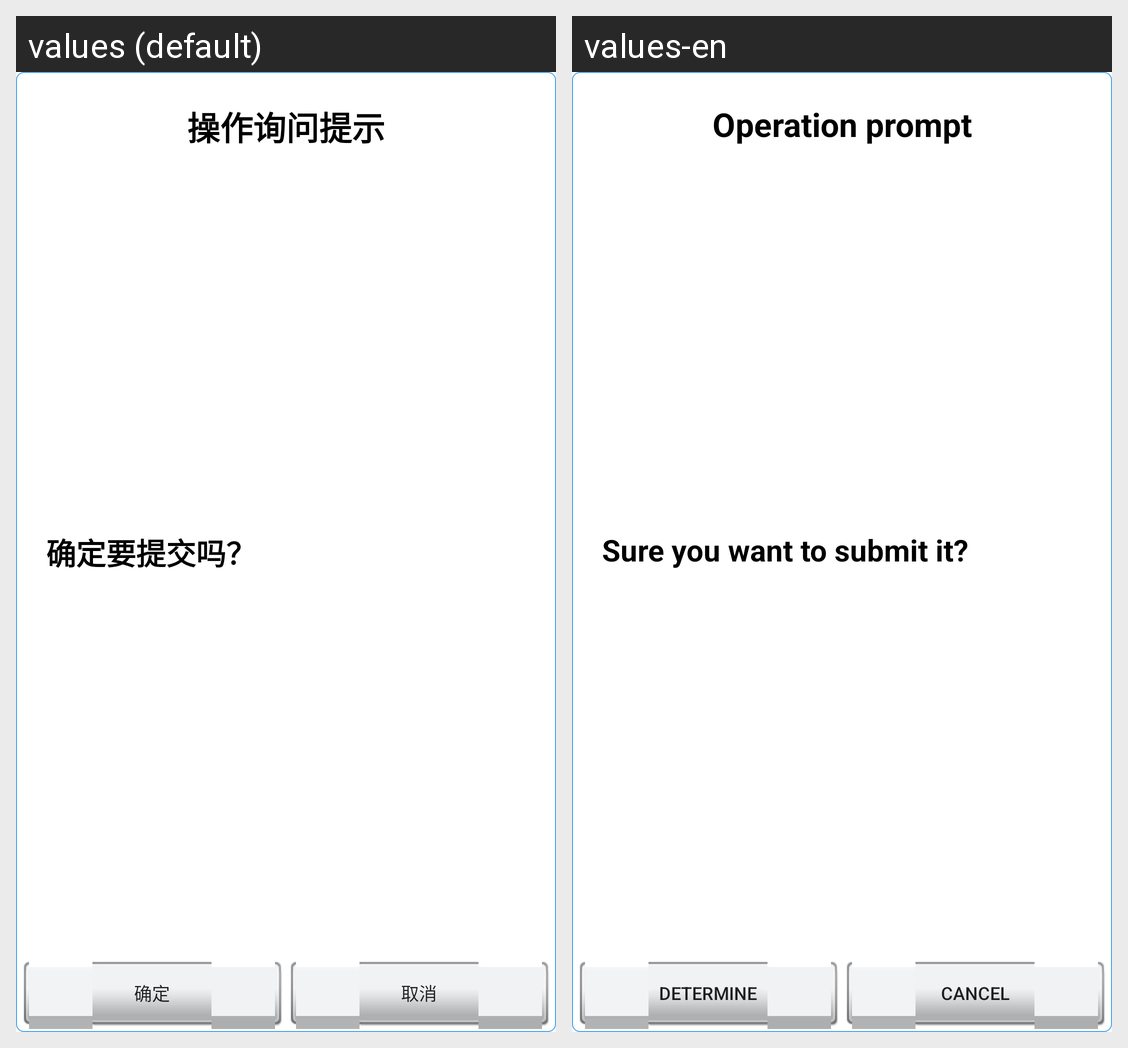

Strings drawn on this Android screen and how each of the app's shown locales translates them:
Android screen res/layout/vote_ensure_view.xml rendered under 2 locales, left to right: values (default), values-en. Device: Nexus 5 (rendered at 1080×1920; each locale shown at half size, 540×960, under a caption strip naming it); theme MyAppTheme.
Strings drawn on this screen, with the default value and each locale's value (text and hints the layout hard-codes, and strings that could not be matched under every locale, appear in the picture but are not listed):

operation_tips
  values: 操作询问提示
  values-en: Operation prompt

submit_tip
  values: 确定要提交吗？
  values-en: Sure you want to submit it?

ensure
  values: 确定
  values-en: determine

cancel
  values: 取消
  values-en: cancel
